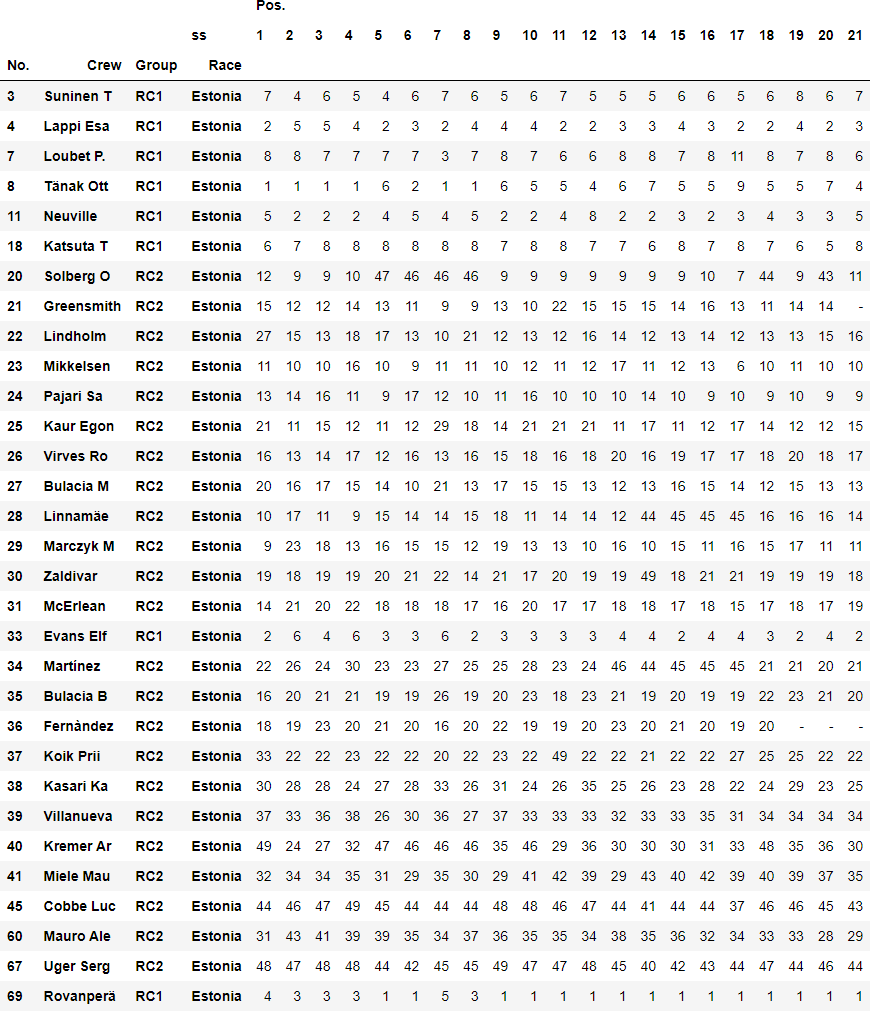

Values plotted in this chart, from the file beside it:
0, , , , Pos., Pos., Pos., Pos., Pos., Pos., Pos., Pos., Pos., Pos., Pos., Pos., Pos., Pos., Pos., Pos., Pos., Pos., Pos., Pos.
ss, , , , 1, 2, 3, 4, 5, 6, 7, 8, 9, 10, 11, 12, 13, 14, 15, 16, 17, 18, 19, 20
No., Crew, Group, Race, , , , , , , , , , , , , , , , , , , , 
3, Suninen  T, RC1, Estonia, 7, 4, 6, 5, 4, 6, 7, 6, 5, 6, 7, 5, 5, 5, 6, 6, 5, 6, 8, 6
4, Lappi  Esa, RC1, Estonia, 2, 5, 5, 4, 2, 3, 2, 4, 4, 4, 2, 2, 3, 3, 4, 3, 2, 2, 4, 2
7, Loubet  P., RC1, Estonia, 8, 8, 7, 7, 7, 7, 3, 7, 8, 7, 6, 6, 8, 8, 7, 8, 11, 8, 7, 8
8, Tänak  Ott, RC1, Estonia, 1, 1, 1, 1, 6, 2, 1, 1, 6, 5, 5, 4, 6, 7, 5, 5, 9, 5, 5, 7
11, Neuville, RC1, Estonia, 5, 2, 2, 2, 4, 5, 4, 5, 2, 2, 4, 8, 2, 2, 3, 2, 3, 4, 3, 3
18, Katsuta  T, RC1, Estonia, 6, 7, 8, 8, 8, 8, 8, 8, 7, 8, 8, 7, 7, 6, 8, 7, 8, 7, 6, 5
20, Solberg  O, RC2, Estonia, 12, 9, 9, 10, 47, 46, 46, 46, 9, 9, 9, 9, 9, 9, 9, 10, 7, 44, 9, 43
21, Greensmith, RC2, Estonia, 15, 12, 12, 14, 13, 11, 9, 9, 13, 10, 22, 15, 15, 15, 14, 16, 13, 11, 14, 14
22, Lindholm, RC2, Estonia, 27, 15, 13, 18, 17, 13, 10, 21, 12, 13, 12, 16, 14, 12, 13, 14, 12, 13, 13, 15
23, Mikkelsen, RC2, Estonia, 11, 10, 10, 16, 10, 9, 11, 11, 10, 12, 11, 12, 17, 11, 12, 13, 6, 10, 11, 10
24, Pajari  Sa, RC2, Estonia, 13, 14, 16, 11, 9, 17, 12, 10, 11, 16, 10, 10, 10, 14, 10, 9, 10, 9, 10, 9
25, Kaur  Egon, RC2, Estonia, 21, 11, 15, 12, 11, 12, 29, 18, 14, 21, 21, 21, 11, 17, 11, 12, 17, 14, 12, 12
26, Virves  Ro, RC2, Estonia, 16, 13, 14, 17, 12, 16, 13, 16, 15, 18, 16, 18, 20, 16, 19, 17, 17, 18, 20, 18
27, Bulacia  M, RC2, Estonia, 20, 16, 17, 15, 14, 10, 21, 13, 17, 15, 15, 13, 12, 13, 16, 15, 14, 12, 15, 13
28, Linnamäe, RC2, Estonia, 10, 17, 11, 9, 15, 14, 14, 15, 18, 11, 14, 14, 12, 44, 45, 45, 45, 16, 16, 16
29, Marczyk  M, RC2, Estonia, 9, 23, 18, 13, 16, 15, 15, 12, 19, 13, 13, 10, 16, 10, 15, 11, 16, 15, 17, 11
30, Zaldivar, RC2, Estonia, 19, 18, 19, 19, 20, 21, 22, 14, 21, 17, 20, 19, 19, 49, 18, 21, 21, 19, 19, 19
31, McErlean, RC2, Estonia, 14, 21, 20, 22, 18, 18, 18, 17, 16, 20, 17, 17, 18, 18, 17, 18, 15, 17, 18, 17
33, Evans  Elf, RC1, Estonia, 2, 6, 4, 6, 3, 3, 6, 2, 3, 3, 3, 3, 4, 4, 2, 4, 4, 3, 2, 4
34, Martínez, RC2, Estonia, 22, 26, 24, 30, 23, 23, 27, 25, 25, 28, 23, 24, 46, 44, 45, 45, 45, 21, 21, 20
35, Bulacia  B, RC2, Estonia, 16, 20, 21, 21, 19, 19, 26, 19, 20, 23, 18, 23, 21, 19, 20, 19, 19, 22, 23, 21
36, Fernàndez, RC2, Estonia, 18, 19, 23, 20, 21, 20, 16, 20, 22, 19, 19, 20, 23, 20, 21, 20, 19, 20, -, -
37, Koik  Prii, RC2, Estonia, 33, 22, 22, 23, 22, 22, 20, 22, 23, 22, 49, 22, 22, 21, 22, 22, 27, 25, 25, 22
38, Kasari  Ka, RC2, Estonia, 30, 28, 28, 24, 27, 28, 33, 26, 31, 24, 26, 35, 25, 26, 23, 28, 22, 24, 29, 23
39, Villanueva, RC2, Estonia, 37, 33, 36, 38, 26, 30, 36, 27, 37, 33, 33, 33, 32, 33, 33, 35, 31, 34, 34, 34
40, Kremer  Ar, RC2, Estonia, 49, 24, 27, 32, 47, 46, 46, 46, 35, 46, 29, 36, 30, 30, 30, 31, 33, 48, 35, 36
41, Miele  Mau, RC2, Estonia, 32, 34, 34, 35, 31, 29, 35, 30, 29, 41, 42, 39, 29, 43, 40, 42, 39, 40, 39, 37
45, Cobbe  Luc, RC2, Estonia, 44, 46, 47, 49, 45, 44, 44, 44, 48, 48, 46, 47, 44, 41, 44, 44, 37, 46, 46, 45
47, Korhonen, RC3, Estonia, 29, 29, 26, 25, 25, 24, 23, 24, 30, 26, 28, 29, 26, 27, 24, 27, 30, 30, 24, 29
48, Herranen, RC3, Estonia, 34, 30, 29, 27, 32, 31, 24, 28, 33, 30, 32, 31, 31, 28, 31, 29, 32, 29, 31, 30
49, Türkkan  A, RC3, Estonia, 35, 37, 35, 36, 33, 34, 32, 39, 34, 32, 31, 30, 33, 29, 29, 30, 29, 32, 28, 32
50, Korhola  B, RC3, Estonia, 22, 25, 25, 26, 24, 48, 49, 49, 26, 29, 27, 25, 28, 23, 26, 24, 28, 28, 30, 26
51, Cumiskey, RC3, Estonia, 42, 41, 40, 46, 42, 43, 43, 43, 47, 45, 44, 46, 42, 39, 41, 40, 40, 45, 45, 44
52, Creighton, RC3, Estonia, 25, 27, 30, 29, 49, 49, 48, 48, 24, 25, 25, 26, 24, 22, 25, 25, 24, 23, 22, 25
53, Dominguez, RC3, Estonia, 24, 35, 31, 34, 30, 27, 25, 31, 32, 34, 34, 32, 34, 32, 34, 33, 23, 30, 32, 31
54, Pellier  L, RC3, Estonia, 26, 32, 32, 31, 29, 25, 19, 29, 27, 31, 24, 28, 27, 24, 27, 26, 26, 27, 27, 24
55, Blach  Rob, RC3, Estonia, 41, 39, 46, 43, 36, 40, 39, 42, 46, 44, 43, 45, 41, 37, 38, 39, 42, 43, 43, 42
56, Rensonnet, RC3, Estonia, 40, 48, 43, 44, 40, 38, 38, 34, 41, 40, 40, 42, 39, 42, 37, 38, 35, 38, 40, 38
57, Kelly  Eam, RC3, Estonia, 36, 49, 39, 41, 35, 33, 40, 33, 39, 38, 37, 40, 37, 31, 35, 34, 36, 37, 36, 33
58, Munster  G, RC3, Estonia, 28, 31, 33, 28, 28, 26, 17, 23, 27, 27, 30, 27, 36, 24, 28, 23, 25, 26, 26, 27
59, Anwar  Ham, RC3, Estonia, 38, 44, 44, 45, 38, 45, 42, 40, 43, 43, 41, 44, 43, 38, 43, 41, 41, 42, 41, 41
60, Mauro  Ale, RC2, Estonia, 31, 43, 41, 39, 39, 35, 34, 37, 36, 35, 35, 34, 38, 35, 36, 32, 34, 33, 33, 28
62, Kohn  Fili, RC3, Estonia, 39, 40, 38, 40, 34, 32, 30, 32, 38, 39, 36, 38, 35, 34, 32, 36, 38, 35, 37, 35
63, Vaher  Jas, RC4, Estonia, 45, 36, 37, 33, 46, 36, 28, 35, 42, 37, 39, 43, 47, 46, 47, 47, 47, 36, -, -
64, Sei  Karl-, RC4, Estonia, 43, 38, 42, 37, 37, 37, 31, 36, 40, 36, 38, 37, 47, 46, 47, 47, 47, 39, 38, 39
65, Jürgenson, RC4, Estonia, 46, 42, 45, 42, 41, 39, 37, 38, 44, 42, 45, 41, 40, 36, 39, 37, 43, 41, 42, 40
66, Lempu  Kev, RC4, Estonia, 47, 45, 49, 47, 43, 41, 41, 41, 45, 49, 48, 49, 47, 46, 47, 47, 47, -, -, -
67, Uger  Serg, RC2, Estonia, 48, 47, 48, 48, 44, 42, 45, 45, 49, 47, 47, 48, 45, 40, 42, 43, 44, 47, 44, 46
69, Rovanperä, RC1, Estonia, 4, 3, 3, 3, 1, 1, 5, 3, 1, 1, 1, 1, 1, 1, 1, 1, 1, 1, 1, 1
